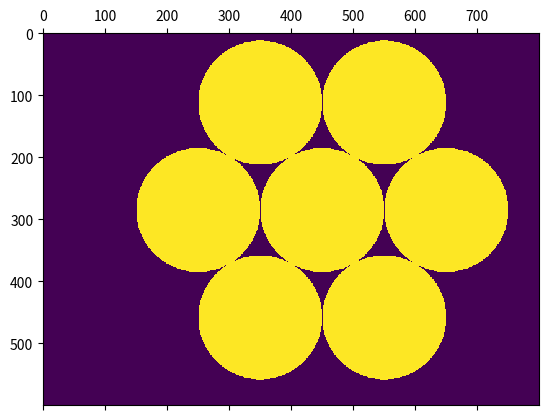

This figure's Python source:
import numpy as np

gap_width_m = 0.359*0
seg_width_m = 8.4

def make_pupil(x0,y0,x_res,y_res,seg_diam):
    return ((make_phimat(x0,y0,x_res,y_res,seg_diam)>0)*1.0).sum(axis=0)

def make_phimat(x0,y0,x_res,y_res,seg_diam):
    yy,xx = np.mgrid[:y_res,:x_res]*1.0
    zz = np.tile(xx[None,:,:]*0,[7,1,1])
    zz[0,:,:] = (((xx-x0)**2+(yy-y0)**2)**0.5 < seg_diam/2)*1.0
    for i,theta in enumerate(np.linspace(0,2*np.pi,7)[:-1]):
        radial_offset = seg_diam*(1+gap_width_m/seg_width_m)
        zz[1+i,:,:] = (((xx-x0-radial_offset*np.cos(theta))**2+(yy-y0-radial_offset*np.sin(theta))**2)**0.5 < seg_diam/2)*1.0
    for zzi in zz:
        zzi -= zzi.mean()
        zzi /= zzi.std()
    return zz

def make_tt_phimat(x0,y0,x_res,y_res,seg_diam):
    yy,xx = np.mgrid[:y_res,:x_res]*1.0
    zz = np.tile(xx[None,:,:]*0,[2,1,1])
    zz[0,:,:] = xx
    zz[1,:,:] = yy
    for zzi in zz:
        zzi -= zzi.mean()
        zzi /= zzi.std()
    return zz

def make_foc_phimat(x0,y0,x_res,y_res,seg_diam):
    yy,xx = np.mgrid[:y_res,:x_res]*1.0
    zz = ((xx-x0)**2+(yy-y0)**2)[None,:,:]
    zz -= zz.mean()
    zz /= zz.std()
    return zz

if __name__ == "__main__":
    import matplotlib.pyplot as plt
    plt.ion()

    full_width = 600
    seg_diam = full_width/(3+gap_width_m/seg_width_m*2)

    plt.matshow(make_pupil(450,285,800,600,seg_diam))